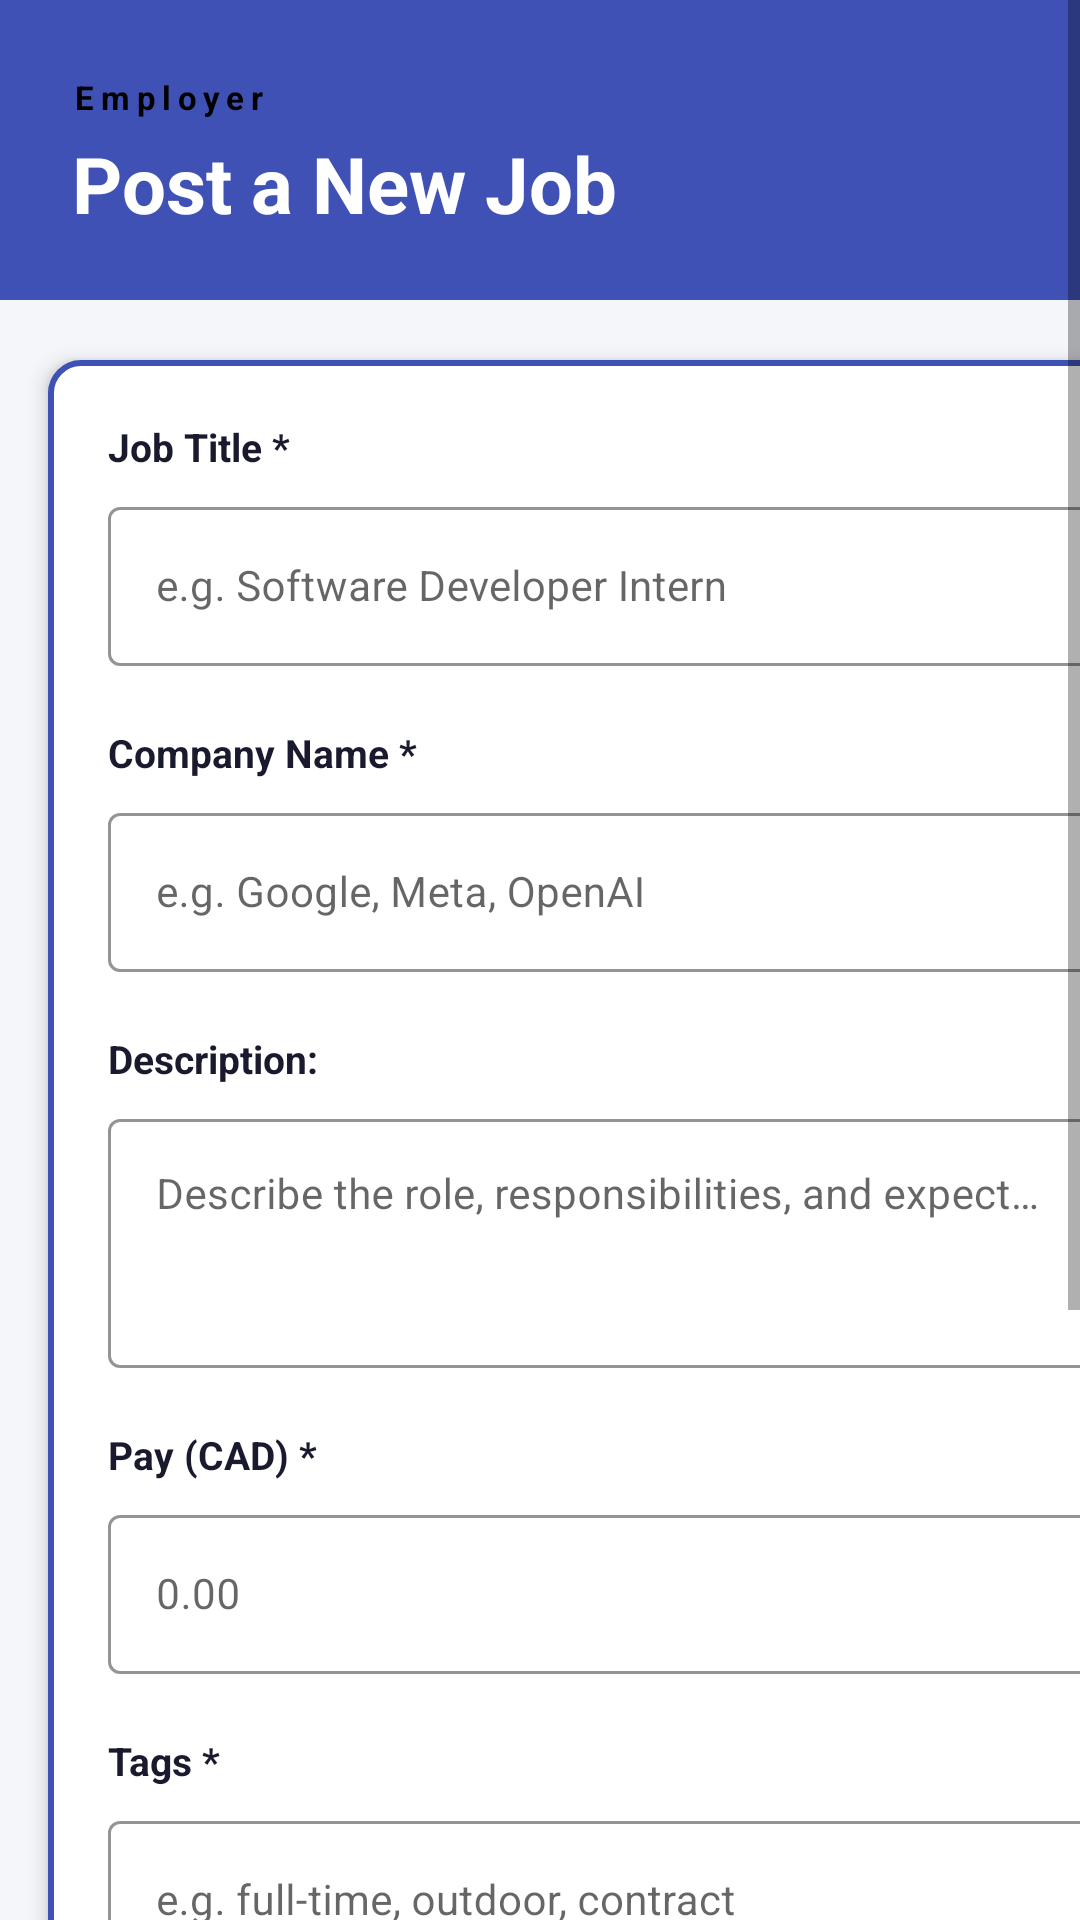

Android layout source for this screen:
<!-- AndroidManifest.xml: application theme Theme.Development_01 -->
<!-- res/layout/activity_job_description.xml -->
<?xml version="1.0" encoding="utf-8"?>
<ScrollView xmlns:android="http://schemas.android.com/apk/res/android"
    xmlns:app="http://schemas.android.com/apk/res-auto"
    android:layout_width="match_parent"
    android:layout_height="match_parent"
    android:background="#F4F6FA"
    android:fillViewport="true">

    <LinearLayout
        android:layout_width="match_parent"
        android:layout_height="wrap_content"
        android:orientation="vertical">

        
        <LinearLayout
            android:layout_width="match_parent"
            android:layout_height="100dp"
            android:background="#3F51B5"
            android:orientation="vertical"
            android:paddingStart="24dp"
            android:paddingTop="25dp"
            android:paddingEnd="24dp"
            android:paddingBottom="28dp">

            <TextView
                android:layout_width="wrap_content"
                android:layout_height="wrap_content"
                android:letterSpacing="0.2"
                android:text="@string/EMPLOYER"
                android:textColor="#000000"
                android:textSize="11sp"
                android:textStyle="bold" />

            <TextView
                android:layout_width="wrap_content"
                android:layout_height="wrap_content"
                android:layout_marginTop="4dp"
                android:text="@string/JOB_HEAD"
                android:textColor="#FFFFFF"
                android:textSize="26sp"
                android:textStyle="bold" />

        </LinearLayout>

        

        

        <LinearLayout
            android:layout_width="368dp"
            android:layout_height="wrap_content"
            android:layout_marginStart="16dp"
            android:layout_marginTop="20dp"
            android:layout_marginEnd="16dp"
            android:layout_marginBottom="8dp"
            android:background="@drawable/custom_border"
            android:elevation="4dp"
            android:orientation="vertical"
            android:padding="20dp">

            
            <TextView
                android:layout_width="wrap_content"
                android:layout_height="wrap_content"
                android:layout_marginBottom="6dp"
                android:text="@string/JOB_TITLE"
                android:textColor="#1A1A2E"
                android:textSize="13sp"
                android:textStyle="bold" />

            <com.google.android.material.textfield.TextInputLayout
                style="@style/Widget.MaterialComponents.TextInputLayout.OutlinedBox"
                android:layout_width="match_parent"
                android:layout_height="wrap_content"
                android:layout_marginBottom="20dp"
                app:boxStrokeColor="#1A1A2E"
                app:hintTextColor="#1A1A2E">

                <com.google.android.material.textfield.TextInputEditText
                    android:id="@+id/jobTitle"
                    android:layout_width="match_parent"
                    android:layout_height="wrap_content"
                    android:hint="@string/JOB_TITLE_HINT"
                    android:inputType="text"
                    android:textColor="#1A1A2E"
                    android:textSize="14sp" />

            </com.google.android.material.textfield.TextInputLayout>

            
            <TextView
                android:layout_width="wrap_content"
                android:layout_height="wrap_content"
                android:layout_marginBottom="6dp"
                android:text="@string/COMPANY_NAME"
                android:textColor="#1A1A2E"
                android:textSize="13sp"
                android:textStyle="bold" />

            <com.google.android.material.textfield.TextInputLayout
                style="@style/Widget.MaterialComponents.TextInputLayout.OutlinedBox"
                android:layout_width="match_parent"
                android:layout_height="wrap_content"
                android:layout_marginBottom="20dp"
                app:boxStrokeColor="#1A1A2E"
                app:hintTextColor="#1A1A2E">

                <com.google.android.material.textfield.TextInputEditText
                    android:id="@+id/companyTitle"
                    android:layout_width="match_parent"
                    android:layout_height="wrap_content"
                    android:hint="@string/companyTitleName"
                    android:inputType="text"
                    android:textColor="#1A1A2E"
                    android:textSize="14sp" />

            </com.google.android.material.textfield.TextInputLayout>

            
            <TextView
                android:layout_width="wrap_content"
                android:layout_height="wrap_content"
                android:layout_marginBottom="6dp"
                android:text="@string/JOB_DESCRIPT"
                android:textColor="#1A1A2E"
                android:textSize="13sp"
                android:textStyle="bold" />

            <com.google.android.material.textfield.TextInputLayout
                style="@style/Widget.MaterialComponents.TextInputLayout.OutlinedBox"
                android:layout_width="match_parent"
                android:layout_height="wrap_content"
                android:layout_marginBottom="20dp"
                app:boxStrokeColor="#1A1A2E"
                app:hintTextColor="#1A1A2E">

                <com.google.android.material.textfield.TextInputEditText
                    android:id="@+id/jobDescription"
                    android:layout_width="match_parent"
                    android:layout_height="83dp"
                    android:gravity="top|start"
                    android:hint="@string/JOB_DESCRIPT_HINT"
                    android:inputType="textMultiLine"
                    android:maxLines="8"
                    android:minLines="4"
                    android:textColor="#1A1A2E"
                    android:textSize="14sp" />

            </com.google.android.material.textfield.TextInputLayout>

            
            <TextView
                android:layout_width="wrap_content"
                android:layout_height="wrap_content"
                android:layout_marginBottom="6dp"
                android:text="@string/JOB_PAY"
                android:textColor="#1A1A2E"
                android:textSize="13sp"
                android:textStyle="bold" />

            <com.google.android.material.textfield.TextInputLayout
                style="@style/Widget.MaterialComponents.TextInputLayout.OutlinedBox"
                android:layout_width="match_parent"
                android:layout_height="wrap_content"
                android:layout_marginBottom="20dp"
                app:boxStrokeColor="#1A1A2E"
                app:hintTextColor="#1A1A2E"
                app:prefixText="$">

                <com.google.android.material.textfield.TextInputEditText
                    android:id="@+id/jobPay"
                    android:layout_width="match_parent"
                    android:layout_height="wrap_content"
                    android:hint="@string/ADD_PAY"
                    android:inputType="numberDecimal"
                    android:textColor="#1A1A2E"
                    android:textSize="14sp" />

            </com.google.android.material.textfield.TextInputLayout>

            
            <TextView
                android:layout_width="wrap_content"
                android:layout_height="wrap_content"
                android:layout_marginBottom="6dp"
                android:text="@string/JOB_TAGS"
                android:textColor="#1A1A2E"
                android:textSize="13sp"
                android:textStyle="bold" />

            <com.google.android.material.textfield.TextInputLayout
                style="@style/Widget.MaterialComponents.TextInputLayout.OutlinedBox"
                android:layout_width="match_parent"
                android:layout_height="wrap_content"
                android:layout_marginBottom="4dp"
                app:boxStrokeColor="#1A1A2E"
                app:helperText="@string/TAG_TEXT"
                app:hintTextColor="#1A1A2E">

                <com.google.android.material.textfield.TextInputEditText
                    android:id="@+id/jobTags"
                    android:layout_width="match_parent"
                    android:layout_height="wrap_content"
                    android:hint="@string/ADD_TAG"
                    android:inputType="text"
                    android:textColor="#1A1A2E"
                    android:textSize="14sp" />

            </com.google.android.material.textfield.TextInputLayout>

            
            <TextView
                android:layout_width="wrap_content"
                android:layout_height="wrap_content"
                android:layout_marginTop="6dp"
                android:layout_marginBottom="6dp"
                android:text="@string/JOB_LOCATION"
                android:textColor="#1A1A2E"
                android:textSize="13sp"
                android:textStyle="bold" />

            <com.google.android.material.textfield.TextInputLayout
                style="@style/Widget.MaterialComponents.TextInputLayout.OutlinedBox"
                android:layout_width="match_parent"
                android:layout_height="wrap_content"
                android:layout_marginBottom="20dp"
                app:boxStrokeColor="#1A1A2E"
                app:hintTextColor="#1A1A2E">

                <com.google.android.material.textfield.TextInputEditText
                    android:id="@+id/jobLocation"
                    android:layout_width="match_parent"
                    android:layout_height="wrap_content"
                    android:hint="@string/ADD_LOCATION"
                    android:inputType="text"
                    android:textColor="#1A1A2E"
                    android:textSize="14sp" />

            </com.google.android.material.textfield.TextInputLayout>
        </LinearLayout>

        <com.google.android.material.button.MaterialButton
            android:id="@+id/publishBtn"
            android:layout_width="match_parent"
            android:layout_height="56dp"
            android:layout_marginStart="16dp"
            android:layout_marginTop="16dp"
            android:layout_marginEnd="16dp"
            android:layout_marginBottom="32dp"
            android:letterSpacing="0.1"
            android:text="@string/PUBLISH"
            android:textSize="14sp"
            android:textStyle="bold"
            app:backgroundTint="#673AB7"
            app:cornerRadius="12dp" />

    </LinearLayout>
</ScrollView>
<!-- resources referenced by this layout -->
<resources>
  <!-- drawable custom_border (drawable) -->
  <?xml version="1.0" encoding="UTF-8"?>
  <shape xmlns:android="http://schemas.android.com/apk/res/android"
      android:shape="rectangle">
  
      
      <solid android:color="#FFFFFF"/>
  
      
      <stroke
          android:width="2dp"
          android:color="#3F51B5" />
  
      
      <corners android:radius="10dp"/>
  
      
      <padding
          android:left="5dp"
          android:top="5dp"
          android:right="5dp"
          android:bottom="5dp" />
  
  </shape>
  <string name="ADD_LOCATION">e.g 1234 University Avenue, Halifax NS, XXX XXX</string>
  <string name="ADD_PAY">0.00</string>
  <string name="ADD_TAG">e.g. full-time, outdoor, contract</string>
  <string name="COMPANY_NAME">Company Name *</string>
  <string name="EMPLOYER">Employer</string>
  <string name="JOB_DESCRIPT">Description:</string>
  <string name="JOB_DESCRIPT_HINT">Describe the role, responsibilities, and expectations…</string>
  <string name="JOB_HEAD">Post a New Job</string>
  <string name="JOB_LOCATION">Location *</string>
  <string name="JOB_PAY">Pay (CAD) *</string>
  <string name="JOB_TAGS">Tags *</string>
  <string name="JOB_TITLE">Job Title *</string>
  <string name="JOB_TITLE_HINT">e.g. Software Developer Intern</string>
  <string name="PUBLISH">PUBLISH JOB</string>
  <string name="TAG_TEXT">Separate tags with a comma  e.g. full-time, indoor, remote</string>
  <string name="companyTitleName">e.g. Google, Meta, OpenAI</string>
  <style name="Theme.Development_01" parent="Theme.MaterialComponents.DayNight.NoActionBar" />
</resources>
